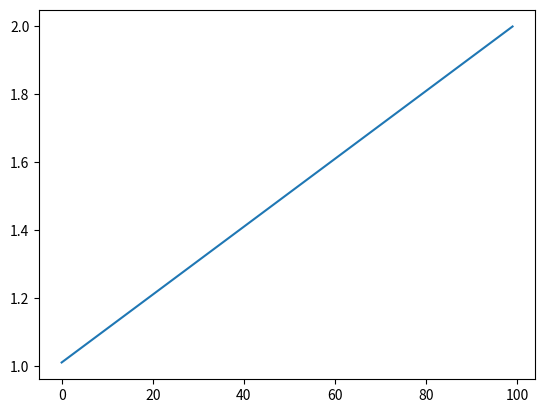

Generate this figure with matplotlib:
import re
import numpy as np
import matplotlib.pyplot as plt
from math import *


class ODESystem:
    @staticmethod
    def analyticalExpression(expr_list: str, var_list: list[str], input_list: list[str] = None):
        if input_list is None or input_list == []:
            input_expr = ""
        else:
            input_expr = ',' + ','.join(input_list)
        pattern = r'(' + '|'.join(map(re.escape, var_list)) + r')\[(\d+)\]'
        var_pattern = r'(\S+)\[(\d+)\]'

        def repl(match):
            string = match.group(1)
            number = match.group(2)
            idx = var_list.index(string)
            return f"x[{idx}][{number}]"

        def get_info(string):
            match = re.search(var_pattern, string)
            return var_list.index(match.group(1)), int(match.group(2))

        res = [(lambda x: 0) for _ in var_list]
        order_list = [0 for _ in var_list]
        expr_list = expr_list.split(',')
        for expr in expr_list:
            var_expr, eq_expr = expr.split('=')
            eq_expr = re.sub(pattern, repl, eq_expr)
            idx, order = get_info(var_expr)
            res[idx] = eval(f"lambda x{input_expr}: " + eq_expr)
            order_list[idx] = order
        return order_list, res

    def analyticalInput(self, input_expr=None):
        res = []
        if input_expr is None:
            input_expr = {}
        for var in self.input_list:
            expr = input_expr.get(var)
            if expr is None:
                res.append(lambda t: 0)
            else:
                res.append(eval("lambda t: " + expr))
        return res

    def transExpr(self, expr):
        order_list, eq_list = ODESystem.analyticalExpression(self.var_list[0] + '[0] =' + expr, self.var_list)
        return eq_list[0]


    def getInput(self, t=None):
        if t is None:
            t = self.now_time
        res = [fun(t) for fun in self.input_fun_list]
        return res

    def __init__(self, expr_list, var_list, input_list=None, init_state=None, method='rk'):
        if init_state is None:
            init_state = []
        if input_list is None:
            input_list = []
        order_list, eq_list = ODESystem.analyticalExpression(expr_list, var_list, input_list)
        self.var_list = var_list
        self.input_list = input_list
        self.order_list = order_list
        self.eq_list = eq_list
        self.var_num = len(eq_list)
        self.state = init_state.copy()
        self.init_state = init_state.copy()
        self.max_order = max(self.order_list)
        self.method = method
        self.fit_state_size()
        self.input_fun_list = self.analyticalInput()
        self.now_time = 0.
        self.reset_val = {}

    def fit_state_size(self):
        state = np.zeros((self.var_num, self.max_order)).astype(np.float64)
        for idx_var in range(min(self.var_num, len(self.state))):
            for idx_order in range(min(self.order_list[idx_var], len(self.state[idx_var]))):
                state[idx_var][idx_order] = self.state[idx_var][idx_order]
        self.state = state

    def rk_fun(self, y, t):
        res = np.roll(y, -1, axis=1)
        for idx in range(self.var_num):
            res[idx][self.order_list[idx] - 1] = self.eq_list[idx](y, *self.getInput(t))
        return res

    def next(self, dT: float):
        if self.method == "rk":
            k1 = self.rk_fun(self.state, self.now_time)
            k2 = self.rk_fun(self.state + 0.5 * dT * k1, self.now_time + 0.5 * dT)
            k3 = self.rk_fun(self.state + 0.5 * dT * k2, self.now_time + 0.5 * dT)
            k4 = self.rk_fun(self.state + dT * k3, self.now_time + dT)
            self.state = self.state + dT / 6 * (k1 + 2 * k2 + 2 * k3 + k4)
        else:
            for idx_var in range(self.var_num):
                last_d = self.eq_list[idx_var](self.state)
                for i in range(self.order_list[idx_var] - 1, -1, -1):
                    self.state[idx_var][i] = self.state[idx_var][i] + dT * last_d
                    last_d = self.state[idx_var][i]
        self.now_time += dT
        return self.state[:, 0]

    def reset(self, init_state):
        res = []
        for var in self.var_list:
            res.append(init_state.get(var, []))
        self.clear(res)
        self.input_fun_list = self.analyticalInput(init_state)

    def clear(self, init_state=None):
        if init_state is None:
            self.state = self.init_state.copy()
        else:
            self.state = init_state.copy()
        self.fit_state_size()
        self.now_time = 0.

    def load(self, other_sys, reset_dict):
        self.state = other_sys.state.copy()
        self.input_fun_list = other_sys.input_fun_list.copy()
        self.now_time = other_sys.now_time
        self.fit_state_size()
        prefix = ','.join(self.var_list)
        for i in range(len(self.var_list)):
            var = self.var_list[i]
            reset_val = reset_dict.get(var, [])
            for j in range(min(len(reset_val), self.max_order)):
                val = reset_val[j]
                if val == "":
                    continue
                elif type(val) == str:
                    self.state[i][j] = self.transExpr(val)(self.state)
                else:
                    self.state[i][j] = float(reset_val[j])


if __name__ == "__main__":
    ode = ODESystem("x1[1] = u1", ["x1"], ["u1"])
    ode.reset({"x1": [1], "u1": "1"})
    res = []
    for i in range(100):
        val = ode.next(0.01)
        res.append(val[0])
    plt.plot(np.arange(len(res)), res)
    plt.show()